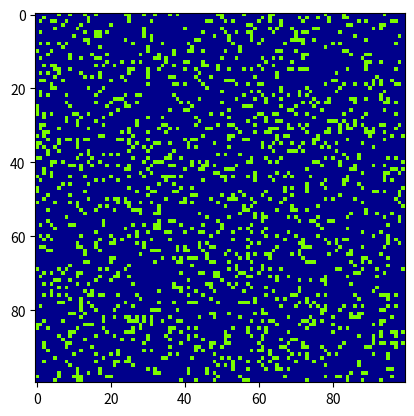

This figure's Python source:
# Python code to implement Conway's Game Of Life
import argparse
import numpy as np
import matplotlib.pyplot as plt
import matplotlib.animation as animation
from matplotlib.colors import ListedColormap

# setting up the values for the grid
EMPTY = 0
S = 1 # "silicon" resource cell
D = 2 # "diatom" living cell
# note: for color clarity this map have exactly as many entries as we have
# cell "types"
cmap = ListedColormap(["darkblue", "maroon", "lawngreen"])
# "lightseagreen"

vals = [EMPTY, S, D]

def randomGrid(N):

	"""returns a grid of NxN random values"""
	scarce = [0.9, 0.05, 0.05]
	slowgrowth = [0.89, 0.00, 0.11]
	fastgrowth = [0.85, 0, 0.15]
	return np.random.choice(vals, N*N, p=fastgrowth).reshape(N, N)


def update(frameNum, img, grid, N):

	# copy grid since we require 8 neighbors
	# for calculation and we go line by line
	newGrid = grid.copy()
	for i in range(N):
		for j in range(N):

			# compute 8-neghbor sum
			# using toroidal boundary conditions - x and y wrap around
			# so that the simulaton takes place on a toroidal surface.
			# total = int((grid[i, (j-1)%N] + grid[i, (j+1)%N] +
			# 			grid[(i-1)%N, j] + grid[(i+1)%N, j] +
			# 			grid[(i-1)%N, (j-1)%N] + grid[(i-1)%N, (j+1)%N] +
			# 			grid[(i+1)%N, (j-1)%N] + grid[(i+1)%N, (j+1)%N])/255)
			#
			# # apply Conway's rules
			# if grid[i, j] == ON:
			# 	if (total < 2) or (total > 3):
			# 		newGrid[i, j] = OFF
			# else:
			# 	if total == 3:
			# 		newGrid[i, j] = ON

			neighbors = [grid[i, (j-1)%N], grid[i, (j+1)%N], grid[(i-1)%N, j], grid[(i+1)%N, j]]
			totalS = sum([1 for n in neighbors if n == S])
			totalD = sum([1 for n in neighbors if n == D])
			if grid[i, j] == EMPTY:
				if totalD > 1:
					newGrid[i, j] = D # empty cell comes alive
			elif grid[i, j] == S:
				if totalD > 2:
					newGrid[i, j] = EMPTY # resource cell is consumed by neighbors
				elif totalD > 1:
					newGrid[i, j] = D # resource cell comes alive
			elif grid[i, j] == D:
				if totalS == 0 or totalD > 2:
					newGrid[i, j] = S # living cell dies

	# update data
	img.set_data(newGrid)
	grid[:] = newGrid[:]
	return img,

# main() function
def main():

	# Command line args are in sys.argv[1], sys.argv[2] ..
	# sys.argv[0] is the script name itself and can be ignored
	# parse arguments
	parser = argparse.ArgumentParser(description="Runs Tabor's Food Web simulation.")

	# add arguments
	parser.add_argument('--grid-size', dest='N', required=False)
	parser.add_argument('--mov-file', dest='movfile', required=False)
	parser.add_argument('--interval', dest='interval', required=False)
	args = parser.parse_args()

	# set grid size
	N = 100
	if args.N and int(args.N) > 8:
		N = int(args.N)

	# set animation update interval
	updateInterval = 1
	if args.interval:
		updateInterval = int(args.interval)

	# declare grid
	grid = np.array([])
	grid = randomGrid(N)

	# set up animation
	fig, ax = plt.subplots()
	img = ax.imshow(grid, cmap, interpolation='nearest')
	ani = animation.FuncAnimation(fig, update, fargs=(img, grid, N, ),
								frames = 10,
								interval=updateInterval,
								save_count=50)

	# # of frames?
	# set output file
	if args.movfile:
		ani.save(args.movfile, fps=30, extra_args=['-vcodec', 'libx264'])

	plt.show()

# call main
if __name__ == '__main__':
	main()
